Run: headless pygame with SDL's dummy video driver; simulated clock (each Clock.tick advances the game by its frame time, no real sleeping); random seed 0; keys injected as events and as key.get_pressed() state; no mouse input.
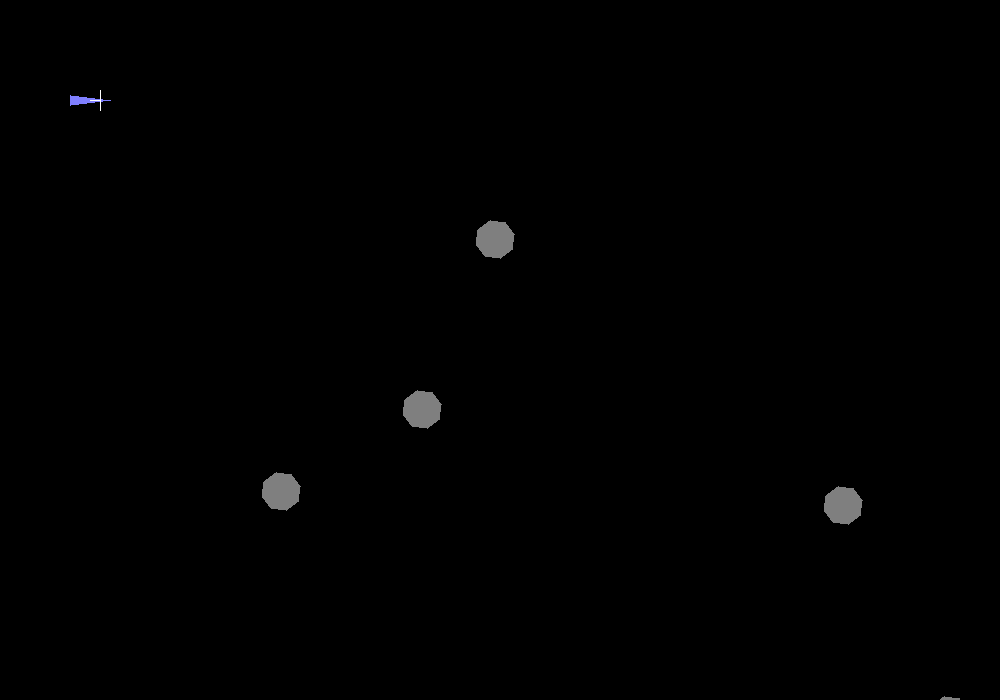
Frame 1 of 4 · flips 1–60 · no input
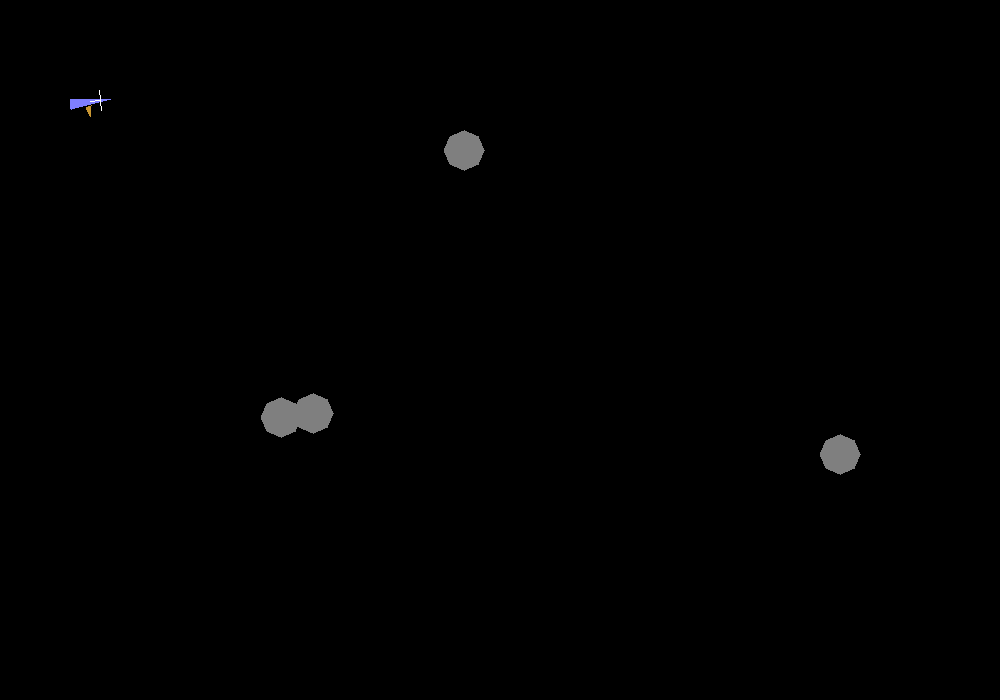
Frame 2 of 4 · flips 61–180 · tapped SPACE, RETURN · held RIGHT (→), D
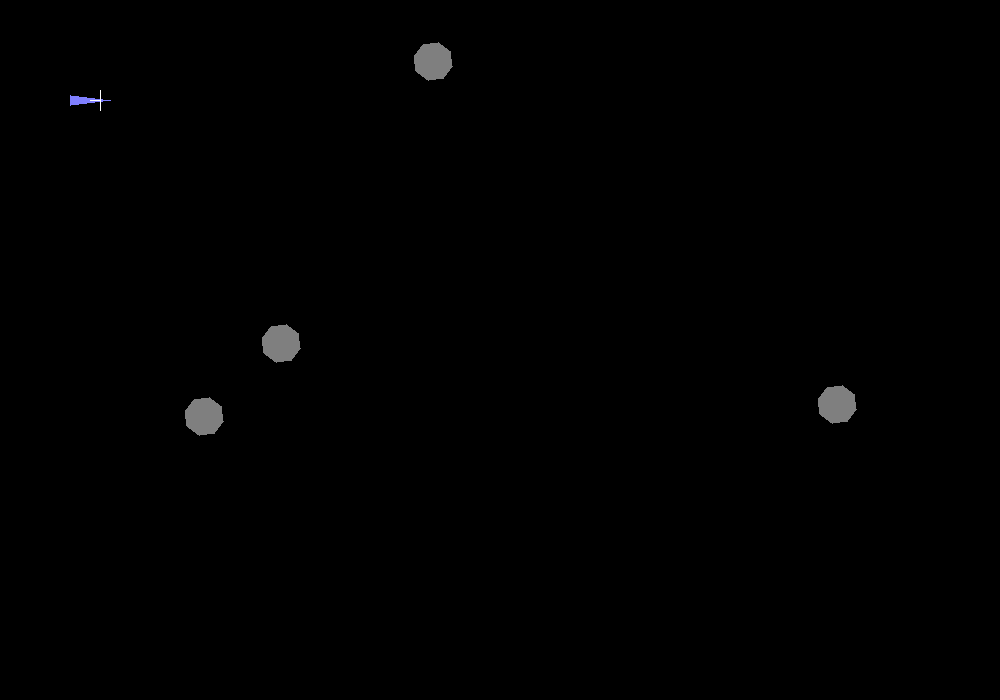
Frame 3 of 4 · flips 181–300 · held DOWN (↓), S
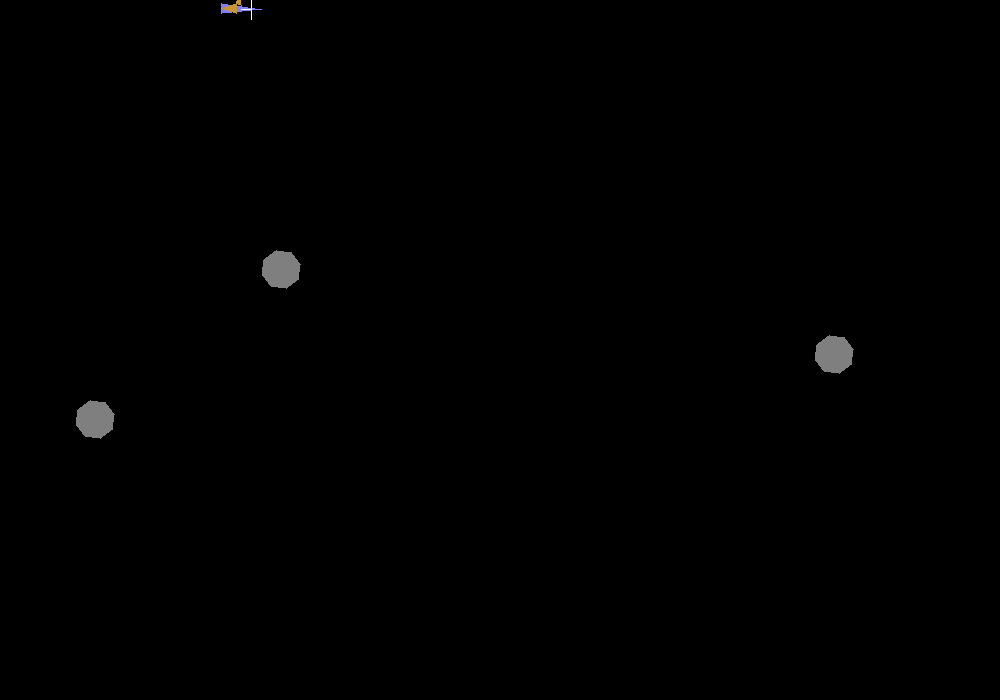
Frame 4 of 4 · flips 301–420 · held LEFT (←), A, UP (↑), W

The pygame program that drew these frames:


import math
import pygame
import sys
import random

settings = { 'max_rotational_speed': math.radians(5),
             'delta_rotational_speed': math.radians(0.05),
             'thrust_accelleration': 0.05,
             'screen_size': [ 1000, 700]
           }

def f_eq(v1, v2, accuracy=0.001):
    return abs(v1 - v2) < accuracy

# Class to define a polar set of points (2-D)
class PolarPoints:

    def __init__(self):
        self.points = [ ]

        self.cached_points = { }

    @staticmethod
    def add_polar_points(a, b):
        v1 = [ a[0] * math.cos(a[1]),
               a[0] * math.sin(a[1])]
        v2 = [ b[0] * math.cos(b[1]),
               b[0] * math.sin(b[1])]
        
        # resultant vector 
        r = [ v1[0] + v2[0], v1[1] + v2[1] ]

        # convert to polar
        d = math.sqrt(r[0] * r[0] + r[1] * r[1])
        ang = 0
        if (r[1] >= 0):
            ang = math.acos(r[0] / d) if d > 0 else 0
        else:
            ang = (2*math.pi -math.acos(r[0] / d)) if d > 0 else 0

        return [d, ang] 

    @staticmethod
    def find_line_equation(a, b):
        """ from points a and b, find the equation y=kx+m.
            For a non vertical line, returns:
               [ k, m, xmin, xmax ]. 
            For a vertical line, return:
               [ None, x, ymin, ymax] 
        """ 
        if (b[0] != a[0]): 
            # Non vertical line
            x_min = a[0] if a[0] < b[0] else b[0]
            x_max = a[0] if a[0] > b[0] else b[0]
            k = (b[1] - a[1]) / (b[0] - a[0])
            m = a[1] - k*a[0] 
            return [ k, m, x_min, x_max ]
        else:
            # Vertical line
            y_min = a[1] if a[1] < b[1] else b[1]
            y_max = a[1] if a[1] > b[1] else b[1]
            return [ None, a[0], y_min, y_max ]

    def clear(self):
        self.points = [ ]

    # Add polar point to list of points
    def add_polar(self, d, a):
        self.points.append([d, a])

    # Add cartesian point to list of points
    def add_cartesian(self, point):
        x = point[0]
        y = point[1]

        d = math.sqrt(x * x + y * y)
        a = 0
        if (y >= 0):
            a = math.acos(x / d) if d > 0 else 0
        else:
            a = (2*math.pi -math.acos(x / d)) if d > 0 else 0

        x2 = d * math.cos(a)
        y2 = d * math.sin(a)
            
        self.add_polar(d, a)


    # Given a list of pairs of points, [ [a,b], [c,d], ... ], generate a set of
    # polar points and store them in the object
    def define_cartesian_points(self, points):
        self.points = [ ]
        for p in points:
            self.add_cartesian(p)
            

    def print(self):
        print("PolarPoints:")
        for p in self.points: 
            print("   p.d = %g,   p.a = %g rad (%g deg)" % (p[0], p[1], math.degrees(p[1])))

    
    def get_cartesian_points(self, rotation=0):
        # Check if we have this polygon in the cache already (max 1000 angles saved)
        if round(rotation * 1000) in self.cached_points: 
            return self.cached_points[round(rotation * 1000)]
        else:
            # Not in cache - calculate points
            cartesian = []
            for p in self.points:
                d = p[0]
                a = p[1]

                x = d * math.cos(a - rotation)
                y = d * math.sin(a - rotation)

                cartesian.append([round(x), round(y)])

            self.cached_points[round(rotation * 1000)] = cartesian
            return cartesian


class SimplePoly:
    def __init__(self, color=[255,255,255], fill=False, linewidth=1, scale=1.0):
    
        # pygame idiosyncracy: If linewidth for a polygon is 0, it is filled
        if fill:
            linewidth = 0

        self.linewidth = linewidth 
        self.color = color
        self.fill = fill
        self.points = PolarPoints()
        self.scale = scale

    def add_polarPoints(self, points):
        for p in points:
            self.points.add_polar(p)

    def add_cartesianPoints(self, points):
        self.points.define_cartesian_points(points)

    def get_cartesian_points(self, rotation=0):
        return self.points.get_cartesian_points(rotation)

    def clear_points(self):
        self.points.clear()

    def draw(self, screen, rotation, translation):
        cp = self.get_cartesian_points(rotation)
        
        actual_points = []
        for i in cp:
            x = i[0] if f_eq(self.scale, 1.0) else i[0] * self.scale
            y = i[1] if f_eq(self.scale, 1.0) else i[1] * self.scale

            x += translation[0]
            y += translation[1]

            actual_points.append([x, y])

        pygame.draw.polygon(screen, self.color, actual_points, self.linewidth)
        
    @staticmethod
    def box_overlap(a, b):
        """ Checks if two boxes a + b overlap """

        a_x1 = a[0]
        a_y1 = a[1]
        a_x2 = a[2]
        a_y2 = a[3]

        b_x1 = b[0]
        b_y1 = b[1]
        b_x2 = b[2]
        b_y2 = b[3]

        # Possible overlapping boxes (one axis)
        #       bx1  ax1   bx2  ax2
        #       ax1  bx1   ax2  bx2

        if (((b_x1 < a_x1) and (a_x1 < b_x2)) or 
            ((a_x1 < b_x1) and (b_x1 < a_x2))):

            if (((b_y1 < a_y1) and (a_y1 < b_y2)) or 
                ((a_y1 < b_y1) and (b_y1 < a_y2))):

                return True
        return False

    @staticmethod
    def line_overlap(a, b):
        a_k, a_m, a_min, a_max = a
        b_k, b_m, b_min, b_max = b

        if a_k is None:
            # line a is vertical
            # Note - for a vertical line, a_m and b_m are the x 
            # coordinates of the lines
            if b_k is None:
                # line b is also vertical
                if not f_eq(a_m, b_m):
                    return False
                else:
                    if a_max < b_min or a_min > b_max:
                        return False
                    if b_max < a_min or b_min > a_max:
                        return False
                    else:
                        return True

            else:
                # See if b can cross a:
                if b_min < a_m < b_max: 
                    # possibly - calculate y for b at a_m
                    y_b = b_k * a_m + b_m  # IS THIS CORRECT?
                    if a_min < y_b < a_max:
                        # crosses
                        return True
                    else:
                        return False
                else:
                    return False
        elif b_k is None:
            # See if a can cross b:
            if a_min < b_m < a_max: 
                # possibly - calculate y for a at b_m
                y_a = a_k * b_m + a_m  # IS THIS CORRECT?
                if b_min < y_a < b_max:
                    # crosses
                    return True
                else:
                    return False
            else:
                return False

        else:
            # straight forward cross check
            if a_max < b_min or b_max < a_min:
                return False
            else:
                # y = kx + m
                # ya = k_a * x + m_a
                # yb = k_b * x + m_b
                # ->   k_a *x + m_a - k_b * x - m_b = 0
                # ->   x(k_a - k_b) = m_b - m_a
                # ->   x = (m_b - m_a) / (k_a - k_b)
                
                if not f_eq(a_k - b_k, 0): 
                    x = (b_m - a_m) / (a_k - b_k)
                    if a_min < x < a_max and b_min < b_max:
                        return True
                else:
                    # same derivative of both lines
                    return f_eq(a_m, b_m)
        return False

    def get_boundary_box(self, rotation=0):
        """ Get the [minx, miny, maxX, maxY] for the polygon """
        pts = self.get_cartesian_points(rotation=rotation)
        boundary = [None, None, None, None]
        for p in pts: 
            boundary[0] = p[0] if (boundary[0] is None) or (p[0] < boundary[0]) else boundary[0]
            boundary[1] = p[1] if (boundary[1] is None) or (p[1] < boundary[1]) else boundary[1]

            boundary[2] = p[0] if (boundary[2] is None) or (p[0] > boundary[2]) else boundary[2]
            boundary[3] = p[1] if (boundary[3] is None) or (p[1] > boundary[3]) else boundary[3]
        return boundary


    def print(self):
        print("SimplePoly:")
        print("   color = %s" % self.color)
        print("   fill = %s" % self.fill)
        self.points.print()


class Polygon:
    def __init__(self, screen=None):
        self.polygons = { }
        self.polyOrder = [ ]
        self.poly_visible = { }
        self.screen = screen
        self.rotation = 0.0
        self.translation = [0, 0]

    def move_to(self, p):
        self.translation = [ p[0], p[1] ]

    def move_rel(self, p):
        [ x, y ] = self.get_position()
        x += p[0]
        y += p[1]
        self.move_to([x, y])

    def get_position(self):
        return self.translation

    def get_rotation(self):
        return self.rotation

    def set_rotation(self, rotation):
        self.rotation = rotation % (2 * math.pi)

    def rotate(self, relative_rotation):
        self.set_rotation(self.get_rotation() + relative_rotation)
    
    def add_polygon(self, poly_id, points, color=[255, 255, 255], fill=False, linewidth=1, 
                    visible=True):
        p = SimplePoly(color=color, fill=fill, linewidth=linewidth)
        self.polygons[poly_id] = p
        p.add_cartesianPoints(points)
        self.polyOrder.append(poly_id)
        self.poly_visible[poly_id] = visible

    def set_visibility(self, poly_id, visible=True):
        self.poly_visible[poly_id] = visible 

    def draw(self):
        for p_id in self.polyOrder:
            if self.poly_visible[p_id]:
                p = self.polygons[p_id]
                p.draw(self.screen, self.rotation, self.translation)

    def get_boundary_box(self):
        """ Get the [minx, miny, maxX, maxY] for the polygon """
       
        boundary = None
        p = self.polyOrder

        for p_id in self.polyOrder:
            p = self.polygons[p_id]
        
            if self.poly_visible[p_id]:
                b = p.get_boundary_box(self.get_rotation())
                if boundary is None: 
                    boundary = b
                else:
                    boundary[0] = b[0] if b[0] < boundary[0] else boundary[0]
                    boundary[1] = b[1] if b[1] < boundary[1] else boundary[1]
                    boundary[2] = b[2] if b[2] > boundary[2] else boundary[2]
                    boundary[3] = b[3] if b[3] > boundary[3] else boundary[3]

        pos = self.translation
        boundary[0] += pos[0]
        boundary[1] += pos[1]
        boundary[2] += pos[0]
        boundary[3] += pos[1]
    
        return boundary

    def get_edges(self, translation=[0,0], rotation=0):
        boundary = None
        p = self.polyOrder

        edges = []
        for p_id in self.polyOrder:
            p = self.polygons[p_id]
        
            if self.poly_visible[p_id]:
                pts = p.get_cartesian_points(rotation)
                for n in range(0, len(pts)):
                    p1 = pts[n]
                    p2 = pts[(n + 1) % len(pts)]
                   
                    t_p1 = [ p1[0] + translation[0], 
                             p1[1] + translation[1] ] 
                    t_p2 = [ p2[0] + translation[0], 
                             p2[1] + translation[1] ] 
                    edges.append([t_p1, t_p2])
        return edges

    def print(self):
        print("POLYGON:")
        
        for p_id in self.polyOrder:
            print("  p_id = %s" % p_id)
            p = self.polygons[p_id]
            p.print()

class FloatingObject():
    def __init__(self, polygon = None, speed = [0, 0], rot_speed = 0.0):
        self.polygon = polygon 
        self.speed_vector = speed
        self.rot_speed = rot_speed

        self.speed_vector_cache = { }

        self.collision_polygon = None

    def SetPolygon(self, polygon):
        self.polygon = polygon

    def get_polygon(self):
        return self.polygon

    def get_rotational_speed(self):
        return self.rot_speed

    def get_rotational_angle(self):
        return self.polygon.get_rotation()

    def set_rotational_speed(self, rot_speed):
        self.rot_speed = rot_speed

    def change_rotational_speed(self, delta_speed, clockwise=True, 
                                max_speed=None):
        cur_speed = self.get_rotational_speed()
        cur_speed = cur_speed + (delta_speed if clockwise else -delta_speed)
        if max_speed and cur_speed > max_speed: cur_speed = max_speed
        if max_speed and cur_speed < -max_speed: cur_speed = -max_speed
        self.set_rotational_speed(cur_speed)

    def do_movement(self):
        # change rotation of polygon
        self.polygon.rotate(self.get_rotational_speed())

        sv = self.get_speed_vector()

        dx = 0
        dy = 0
        cache_key = ("%d-%d" % (round(100 * sv[0]),
                                round(100 * sv[1])))
        if cache_key in self.speed_vector_cache:
            # cache hit
            dx = self.speed_vector_cache[cache_key][0] 
            dy = self.speed_vector_cache[cache_key][1] 
        else:
            dx = sv[0] * math.cos(sv[1])
            dy = -sv[0] * math.sin(sv[1])
            self.speed_vector_cache[cache_key] = [ dx, dy ]

        self.move_rel([dx, dy])

    def set_speed_vector(self, v):
        self.speed_vector = v

    def get_speed_vector(self):
        return self.speed_vector

    def invert_speed_vector(self):
        v = self.get_speed_vector()
        v[1] = (v[1] + math.radians(180)) % math.radians(360)

    def draw(self):
        self.polygon.draw()

    def move_to(self, p):
        self.polygon.move_to(p)
        self.get_collision_polygon().move_to(p)

    def move_rel(self, p):
        self.polygon.move_rel(p)
        self.get_collision_polygon().move_rel(p)

    def get_position(self):
        return self.polygon.get_position()

    def get_rotation(self):
        return self.polygon.get_rotation()

    def set_rotation(self, rotation):
        self.polygon.set_rotation(rotation)
        #self.get_collision_polygon().set_rotation(rotation)

    def rotate(self, relative_rotation):
        self.polygon.rotate(relative_rotation)

    def set_collision_polygon(self, cp):
        self.collision_polygon = cp

    def get_collision_polygon(self):
        return self.collision_polygon

    def check_collisions(self, floating_objects):
        # check if any of the floating objects are
        # in collision with self

        cp = self.get_collision_polygon()
        c_box = cp.get_boundary_box()

        c_edges = cp.get_edges(cp.get_position(), self.get_rotation())

        # Edges for ship
        cp_lines = []
        for e in c_edges:
            cp_lines.append(PolarPoints.find_line_equation(e[0], e[1]))

        collision = False
        for o in floating_objects:
            o_cp = o.get_collision_polygon()
            o_box = o_cp.get_boundary_box()

            # Check if the boxes overlap
            if SimplePoly.box_overlap(c_box, o_box):
                o_edges = o_cp.get_edges(o_cp.get_position())

                # Build list of edges in the two polygons 
                # see if any of the edges from poly1 overlap with poly2
                o_lines = []
                for i,e in enumerate(o_edges):
                    o_lines.append(PolarPoints.find_line_equation(e[0], e[1]))

                for o_line in o_lines:
                    for cp_line in cp_lines:
                        if SimplePoly.line_overlap(cp_line, o_line):
                            collision = True
                            break
                    if collision: 
                        break

        return collision 

    def check_off_screen(self):
        """ Check if the object is off screen. 
            Returns true if the object is now off screen, 
            otherwise false """
   
        poly = self.get_polygon() 
        box = poly.get_boundary_box()

        screen_size = settings['screen_size']
    
        if (box[2] < 0 or box[3] < 0 or
            box[0] > screen_size[0] or 
            box[1] > screen_size[1]):
            return True
        else: 
            return False
            
   

pygame.init()
screen = pygame.display.set_mode((settings['screen_size']))
done = False
is_blue = True
x = 30
y = 30

clock = pygame.time.Clock()

def build_ship(screen):
    # Define some simple polygons
    p = Polygon(screen)
    p.add_polygon('ship', [[-30,-5], [-30, 5], [10, 0]], linewidth=0, color=[127, 127, 255])
    #p.add_polygon('triangle', [[0,0], [-10, -20], [10, -20]], fill=True)
    p.add_polygon('down', [[0,0], [0, 10]])
    p.add_polygon('up', [[0,0], [0, -10]])
    p.add_polygon('left', [[0,0], [-10, 0]])
    p.add_polygon('right', [[0,0], [10, 0]], visible=False)
    p.add_polygon('flame_right', [[-15,5], [-10, 4], [-12, 15]], color=[200,150,50], fill=True, visible=False)
    p.add_polygon('flame_left', [[-15,-5], [-10, -4], [-12, -15]], color=[200,150,50], fill=True, visible=False)
    p.add_polygon('flame_rear', [[-15,-5], [-30, 0], [-15, 5]], color=[200,150,50], fill=True, visible=False)

    ship = FloatingObject()
    ship.SetPolygon(p)

    ship.set_rotational_speed(math.radians(0))

    # polygon to keep track of the outline
    cp = Polygon(screen)
    cp.add_polygon('collision', [[-30,-5], [-30, 5], [10, 0]])

    print("Setting collision polygon: ")
    cp.print()

    ship.set_collision_polygon(cp)
    return ship


def build_boulder(screen):
    p = Polygon(screen) 

    # 8 sided "ball"
    sides = 8
    step_angle = 2 * math.pi / sides
    radius = 20

    vertices = []

    for i in range(0, sides):
        a = step_angle * i

        xp = radius * math.cos(a)
        yp = radius * math.sin(a)
        vertices.append([xp, yp])


    print("VERTICES: %s " % vertices)
          
    p.add_polygon('boulder', vertices, fill=True, 
                  color=[127, 127, 127])

    boulder = FloatingObject()
    boulder.SetPolygon(p)
    boulder.set_rotational_speed(math.radians(1.0))

    # polygon to keep track of the outline
    cp = Polygon(screen)
    cp.add_polygon('collision', [[-20,-20], [-20, 20], [20, 20], [20, -20]])
    
    boulder.set_collision_polygon(cp)
    return boulder


ship = build_ship(screen)
ship_poly = ship.get_polygon()


boulders = []
for f in range(0, 5):
    boulder = build_boulder(screen)
    boulder.move_to([random.random()*settings['screen_size'][0], 
                     random.random()*settings['screen_size'][1]])
    boulder.set_speed_vector([random.random(), math.radians(random.random() * 360)])

    boulders.append(boulder)    

ship.move_to([100, 100])


col_count = 0
while not done:
        for event in pygame.event.get():
                if event.type == pygame.QUIT:
                        done = True
                if event.type == pygame.KEYDOWN and event.key == pygame.K_SPACE:
                        is_blue = not is_blue
        
        pressed = pygame.key.get_pressed()

        # Set visibility of flames
        ship_poly.set_visibility('flame_right', False)
        ship_poly.set_visibility('flame_left', False)
        ship_poly.set_visibility('flame_rear', False)

        if pressed[pygame.K_RIGHT]:
            ship.change_rotational_speed(
                settings['delta_rotational_speed'], 
                clockwise=False, 
                max_speed=settings['max_rotational_speed'])
            ship_poly.set_visibility('flame_right', True)
        if pressed[pygame.K_LEFT]: 
            ship.change_rotational_speed(
                settings['delta_rotational_speed'], 
                clockwise=True, 
                max_speed=settings['max_rotational_speed'])
            ship_poly.set_visibility('flame_left', True)

        if pressed[pygame.K_UP]: 
            # Thruster
            sv = ship.get_speed_vector()
            rot = ship.get_rotation()

            # Add the vector pointing at rot with abs(acc) to speed_vector
            acc = settings['thrust_accelleration']
            dv = [ acc, rot ]

            ship.set_speed_vector(PolarPoints.add_polar_points(sv, dv))
            ship_poly.set_visibility('flame_rear', True)

        if pressed[pygame.K_DOWN]: 
            # reset
            ship.set_rotation(math.degrees(0))
            ship.move_to([100, 100])
            ship.set_speed_vector([0, 0])
            ship.set_rotational_speed(0)
 
        screen.fill((0, 0, 0))

        c = ship.check_collisions(boulders)
        if c:
            col_count += 1
            print("  COLLISION  ", col_count)


        for boulder in boulders:
            boulder.do_movement()
            
            boulder.draw()

        ship.do_movement()
        if ship.check_off_screen():
            print("OFF SCREEN")
            ship.invert_speed_vector()
            ship.do_movement()
        ship.draw()

        pygame.display.flip()
        clock.tick(60)
